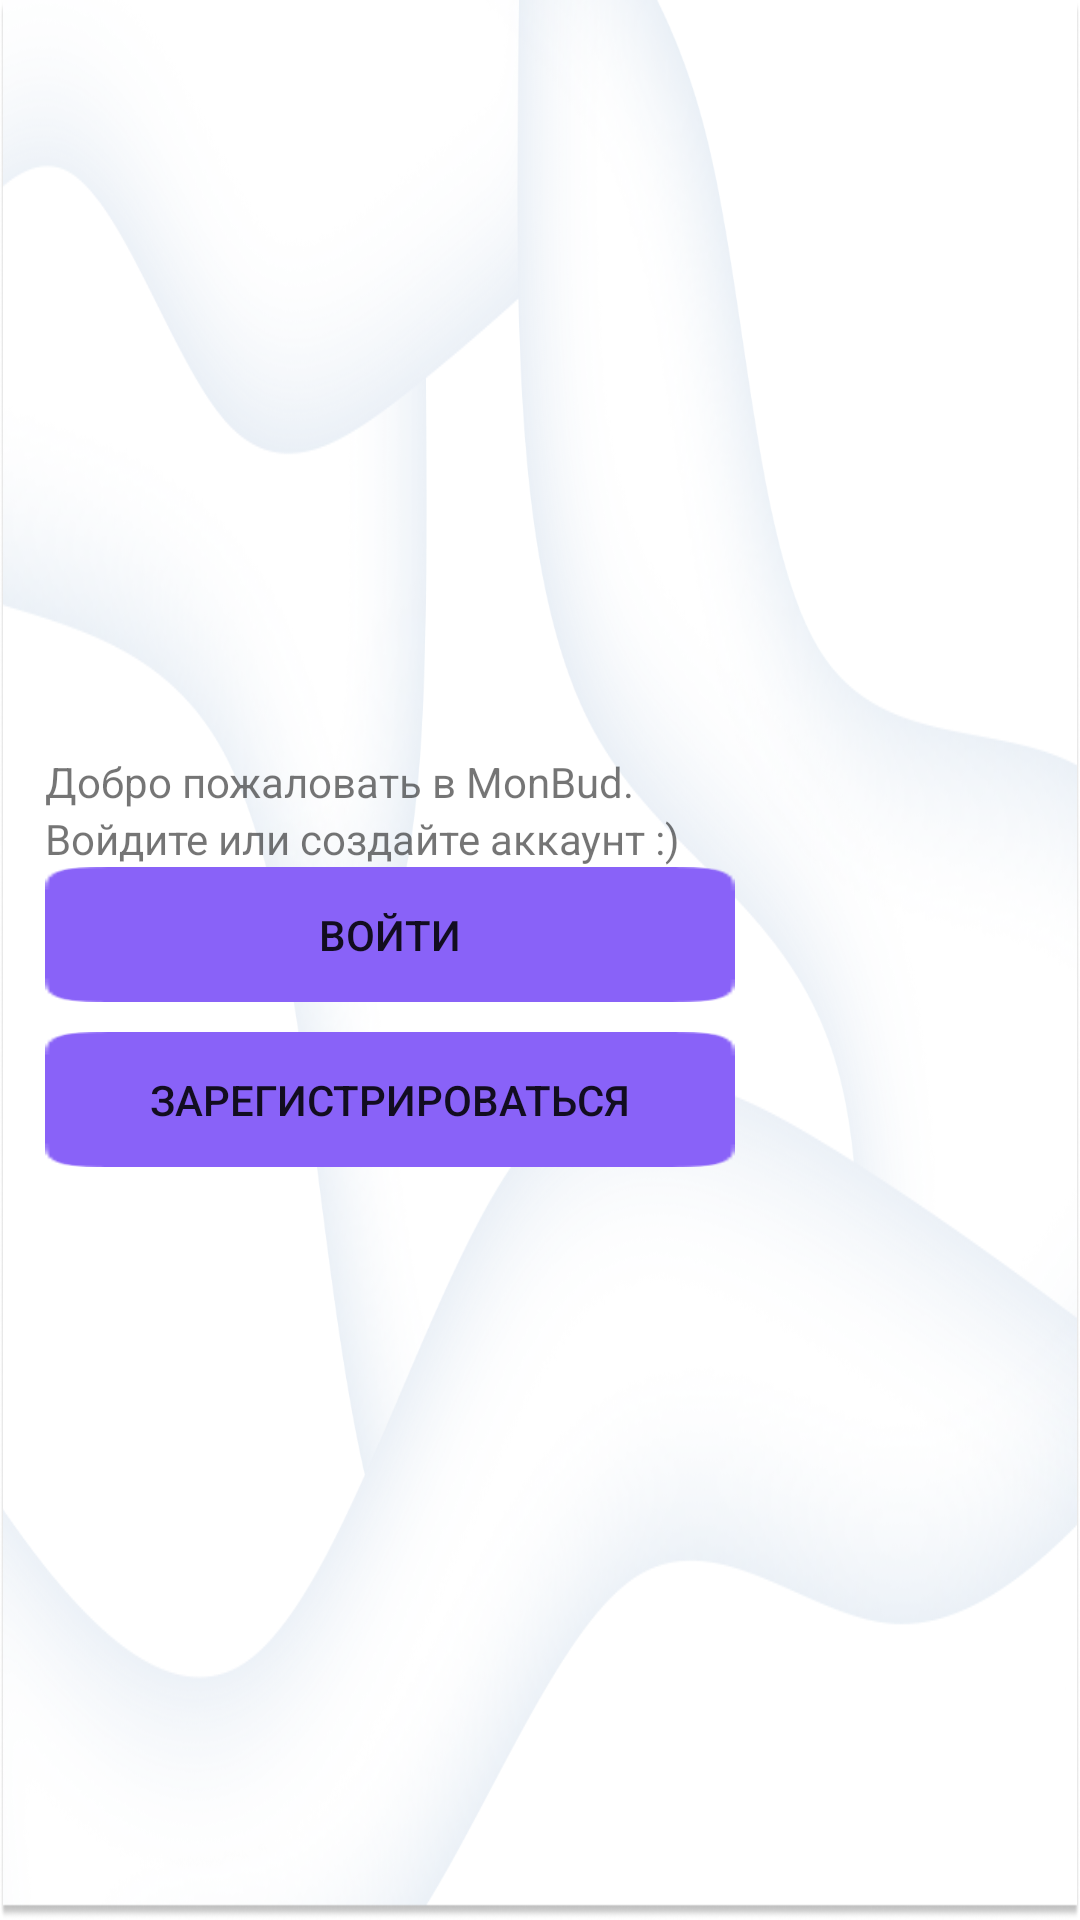

The Android layout XML behind this screen, and the referenced resources:
<!-- AndroidManifest.xml: application theme Theme.FamilyWallet -->
<!-- res/layout/activity_main.xml -->
<?xml version="1.0" encoding="utf-8"?>
<LinearLayout
    xmlns:android="http://schemas.android.com/apk/res/android"
    xmlns:app="http://schemas.android.com/apk/res-auto"
    xmlns:tools="http://schemas.android.com/tools"
    android:layout_width="match_parent"
    android:layout_height="match_parent"
    android:gravity="center_vertical"
    android:orientation="vertical"
    android:padding="15dp"
    tools:context=".MainActivity"
    android:background="@drawable/back">

    <TextView
        android:layout_width="wrap_content"
        android:layout_height="wrap_content"
        android:text="Добро пожаловать в MonBud. "/>
    <TextView
        android:layout_width="wrap_content"
        android:layout_height="wrap_content"
        android:text="Войдите или создайте аккаунт :)"/>

    <Button
        android:id="@+id/enterB"
        android:layout_width="230dp"
        android:background="@drawable/swatch"
        android:layout_height="45dp"
        android:text="ВОЙТИ"/>

    <Button
        android:id="@+id/regB"
        android:layout_marginTop="10dp"
        android:layout_width="230dp"
        android:background="@drawable/swatch"
        android:layout_height="45dp"
        android:text="ЗАРЕГИСТРИРОВАТЬСЯ"/>
</LinearLayout>
<!-- resources referenced by this layout -->
<resources>
  <!-- drawable back: png bitmap (drawable, 358655 bytes) -->
  <!-- drawable swatch: png bitmap (drawable-v24, 889 bytes) -->
  <style name="Theme.FamilyWallet" parent="Theme.MaterialComponents.DayNight.DarkActionBar">
          
          <item name="colorPrimary">@color/purple_500</item>
          <item name="colorPrimaryVariant">@color/purple_700</item>
          <item name="colorOnPrimary">@color/white</item>
          
          <item name="colorSecondary">@color/teal_200</item>
          <item name="colorSecondaryVariant">@color/teal_700</item>
          <item name="colorOnSecondary">@color/black</item>
          
          <item name="android:statusBarColor" tools:targetApi="l">?attr/colorPrimaryVariant</item>
          
      </style>
  <!-- not gathered from this repository: default colours our renderer supplied (Android Studio template values) -->
  <color name="purple_500">#FF6200EE</color>
  <color name="purple_700">#FF3700B3</color>
  <color name="teal_200">#FF03DAC5</color>
  <color name="teal_700">#FF018786</color>
  <color name="black">#FF000000</color>
  <color name="white">#FFFFFFFF</color>
</resources>
